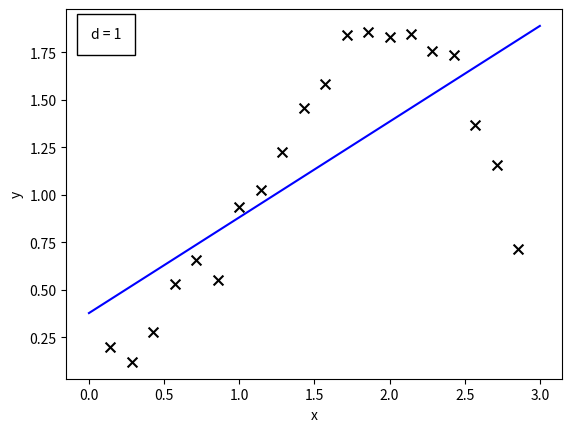
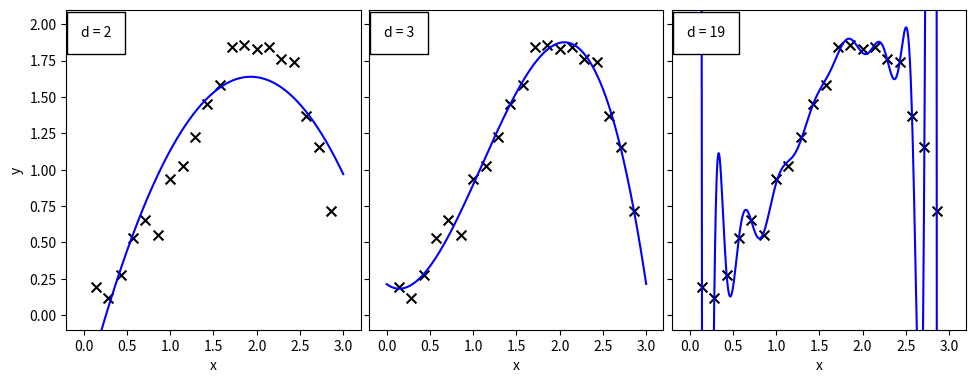
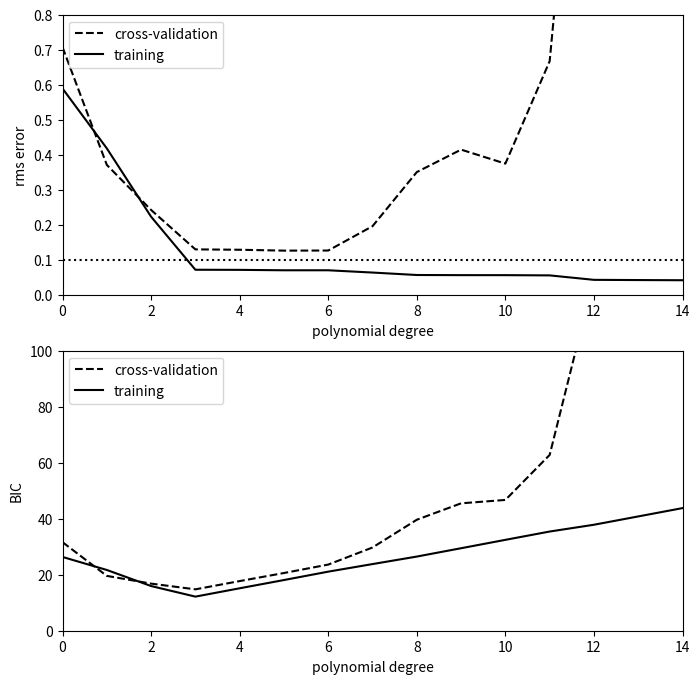
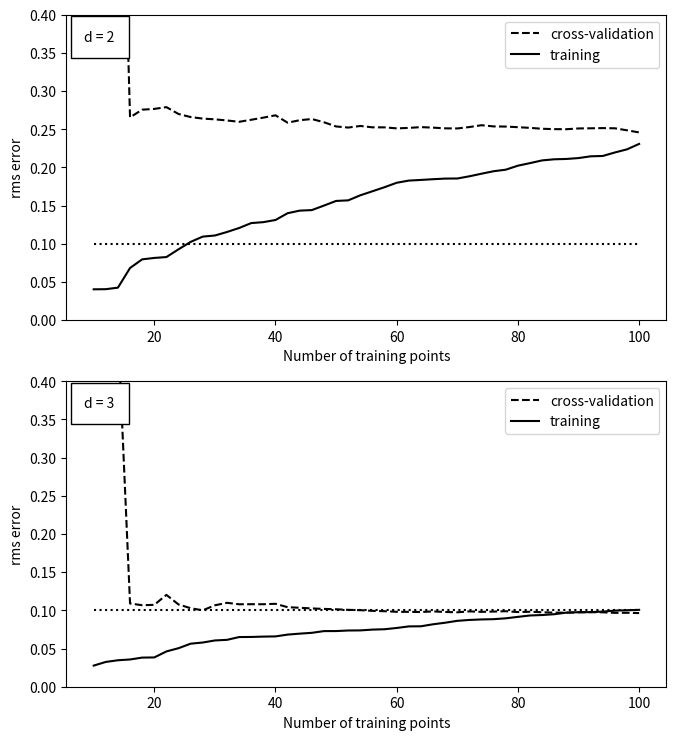

Recreate these plots in Python, in order.
"""
Cross Validation Examples
-------------------------
This figure plots diagrams used in the cross-validation discussion
"""
# [redacted]
# License: BSD
#   The figure produced by this code is published in the textbook
#   "Statistics, Data Mining, and Machine Learning in Astronomy" (2013)
#   For more information, see http://astroML.github.com
import numpy as np
from matplotlib import pyplot as plt
from matplotlib import ticker
from matplotlib.patches import FancyArrow


#------------------------------------------------------------
# Define our functional form
def func(x, dy=0.1):
    return np.random.normal(np.sin(x) * x, dy)

#------------------------------------------------------------
# select the (noisy) data
np.random.seed(0)
x = np.linspace(0, 3, 22)[1:-1]
dy = 0.1
y = func(x, dy)

#------------------------------------------------------------
# Select the cross-validation points
np.random.seed(1)
x_cv = 3 * np.random.random(20)
y_cv = func(x_cv)

x_fit = np.linspace(0, 3, 1000)

#------------------------------------------------------------
# First figure: plot points with a linear fit
fig = plt.figure()
ax = fig.add_subplot(111)

ax.scatter(x, y, marker='x', c='k', s=50)

p = np.polyfit(x, y, 1)
y_fit = np.polyval(p, x_fit)

ax.text(0.05, 0.95, "d = 1", transform=plt.gca().transAxes,
        ha='left', va='top',
        bbox=dict(ec='k', fc='w', pad=10))

ax.plot(x_fit, y_fit, '-b')
ax.set_xlabel('x')
ax.set_ylabel('y')

#------------------------------------------------------------
# Second figure: plot fit for several orders of polynomial
fig = plt.figure(figsize=(10, 4))
fig.subplots_adjust(wspace=0.03, bottom=0.15,
                    top=0.95, left=0.07, right=0.97)

for i, d in enumerate([2, 3, 19]):
    ax = fig.add_subplot(131 + i)
    ax.scatter(x, y, marker='x', c='k', s=50)

    p = np.polyfit(x, y, d)
    y_fit = np.polyval(p, x_fit)

    ax.plot(x_fit, y_fit, '-b')
    ax.set_ylim(-0.1, 2.1)
    ax.set_xlim(-0.2, 3.2)
    if i in (1, 2):
        ax.yaxis.set_major_formatter(plt.NullFormatter())
    else:
        ax.set_ylabel('y')
    ax.set_xlabel('x')
    ax.text(0.05, 0.95, "d = %i" % d, transform=ax.transAxes,
            ha='left', va='top',
            bbox=dict(ec='k', fc='w', pad=10))

#------------------------------------------------------------
# Third figure: plot errors as a function of polynomial degree d
d = np.arange(0, 21)
training_err = np.zeros(d.shape)
crossval_err = np.zeros(d.shape)

fig = plt.figure(figsize=(8, 8))
for i in range(len(d)):
    p = np.polyfit(x, y, d[i])
    training_err[i] = np.sqrt(np.sum((np.polyval(p, x) - y) ** 2)
                              / len(y))
    crossval_err[i] = np.sqrt(np.sum((np.polyval(p, x_cv) - y_cv) ** 2)
                              / len(y_cv))

BIC_train = np.sqrt(len(y)) * training_err / dy + d * np.log(len(y))
BIC_crossval = np.sqrt(len(y)) * crossval_err / dy + d * np.log(len(y))

ax = fig.add_subplot(211)
ax.plot(d, crossval_err, '--k', label='cross-validation')
ax.plot(d, training_err, '-k', label='training')
ax.plot(d, 0.1 * np.ones(d.shape), ':k')

ax.set_xlim(0, 14)
ax.set_ylim(0, 0.8)

ax.set_xlabel('polynomial degree')
ax.set_ylabel('rms error')
ax.legend(loc=2)

ax = fig.add_subplot(212)
ax.plot(d, BIC_crossval, '--k', label='cross-validation')
ax.plot(d, BIC_train, '-k', label='training')

ax.set_xlim(0, 14)
ax.set_ylim(0, 100)

ax.legend(loc=2)
ax.set_xlabel('polynomial degree')
ax.set_ylabel('BIC')

#------------------------------------------------------------
# Fourth figure: plot errors as a function of training set size
np.random.seed(0)
x = 3 * np.random.random(100)
y = func(x)

np.random.seed(1)
x_cv = 3 * np.random.random(100)
y_cv = func(x_cv)

Nrange = np.arange(10, 101, 2)

fig = plt.figure(figsize=(8, 8))
fig.subplots_adjust(left=0.15, top=0.95)

for subplot, d in zip([211, 212], [2, 3]):
    ax = fig.add_subplot(subplot)
    training_err = np.zeros(Nrange.shape)
    crossval_err = np.zeros(Nrange.shape)

    for j, N in enumerate(Nrange):
        p = np.polyfit(x[:N], y[:N], d)
        training_err[j] = np.sqrt(np.sum((np.polyval(p, x[:N])
                                          - y[:N]) ** 2) / len(y))
        crossval_err[j] = np.sqrt(np.sum((np.polyval(p, x_cv)
                                          - y_cv) ** 2) / len(y_cv))

    ax.plot(Nrange, crossval_err, '--k', label='cross-validation')
    ax.plot(Nrange, training_err, '-k', label='training')
    ax.plot(Nrange, 0.1 * np.ones(Nrange.shape), ':k')
    ax.legend(loc=1)
    ax.text(0.03, 0.95, "d = %i" % d, transform=ax.transAxes,
            ha='left', va='top', bbox=dict(ec='k', fc='w', pad=10))

    ax.set_ylim(0, 0.4)

    ax.set_xlabel('Number of training points')
    ax.set_ylabel('rms error')

plt.show()
